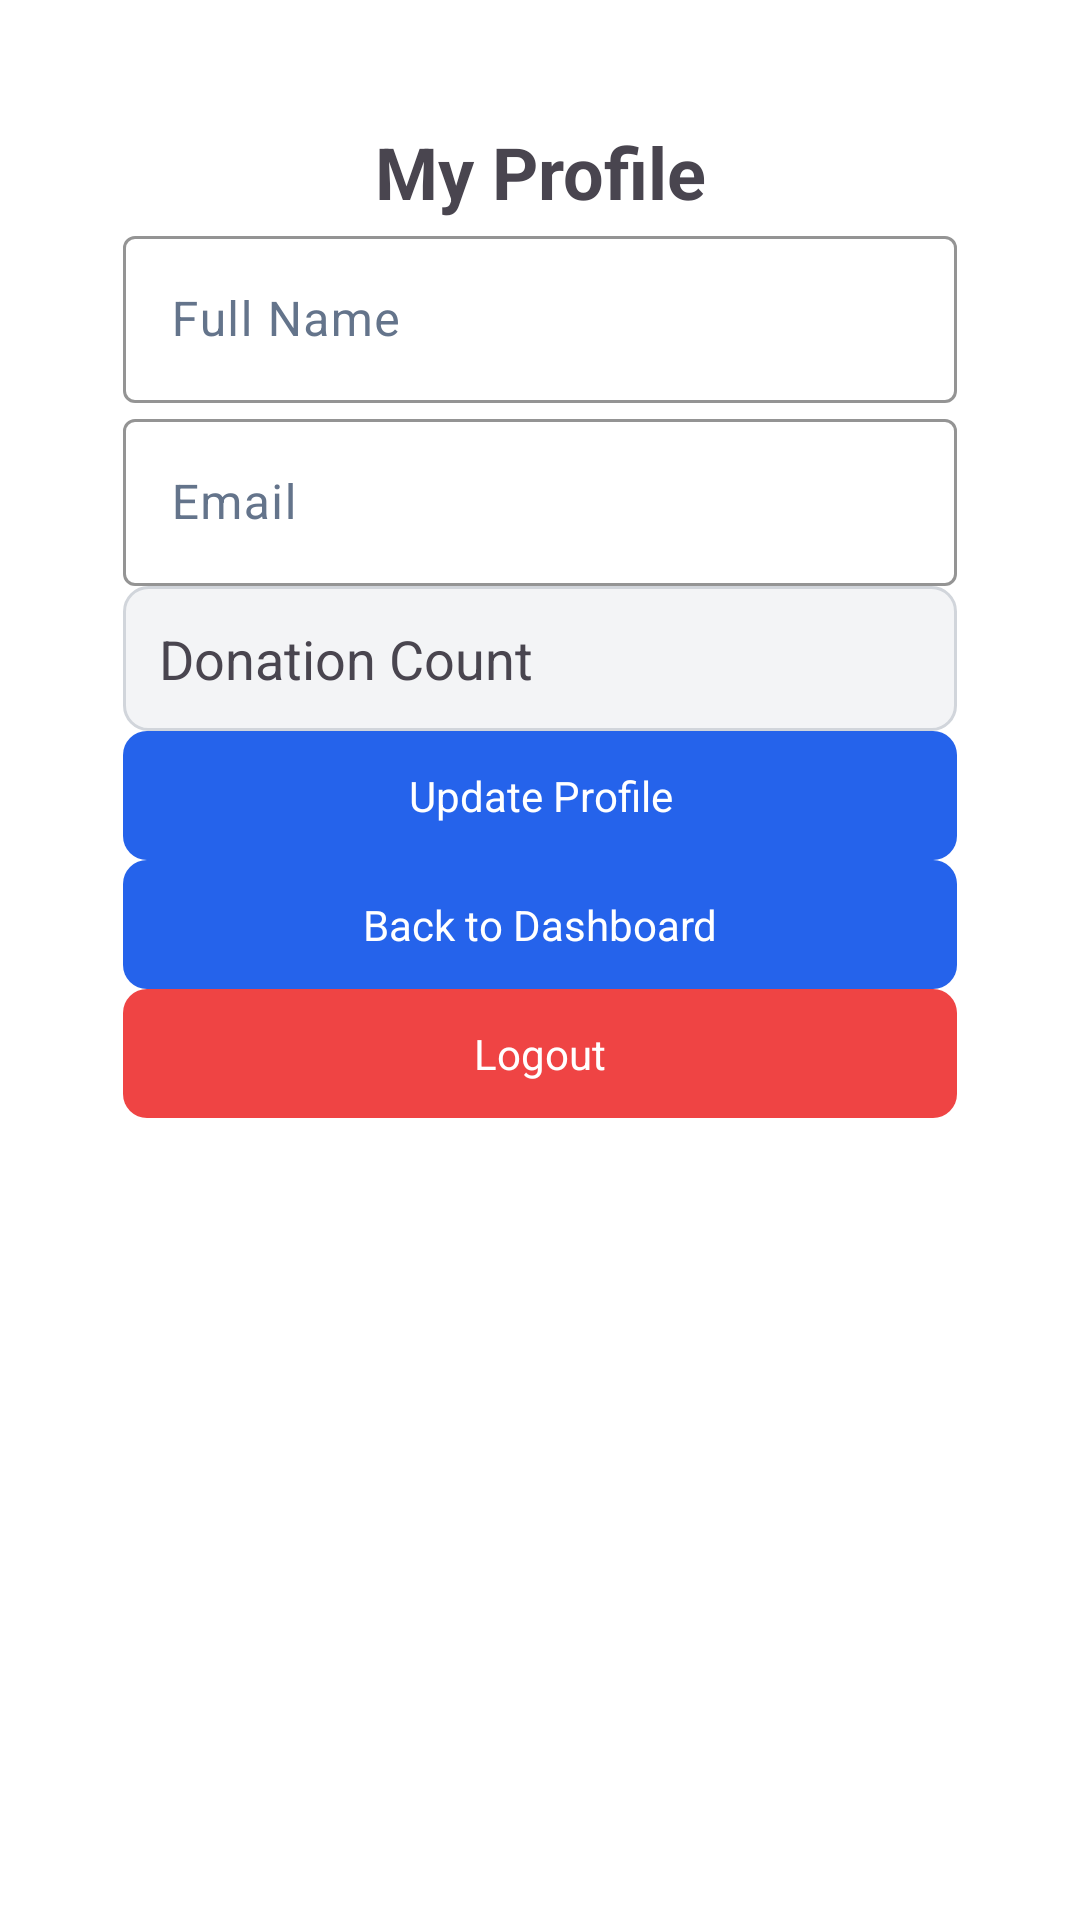

Produce the Android XML layout that renders to this screen, including the resource entries it uses.
<!-- AndroidManifest.xml: activity theme Theme.HelpingHands -->
<!-- res/layout/activity_account.xml -->
<?xml version="1.0" encoding="utf-8"?>
<ScrollView xmlns:android="http://schemas.android.com/apk/res/android"
    xmlns:app="http://schemas.android.com/apk/res-auto"
    xmlns:tools="http://schemas.android.com/tools"
    android:layout_width="match_parent"
    android:layout_height="match_parent"
    android:padding="25dp"
    android:background="?attr/colorSurface">

    <androidx.constraintlayout.widget.ConstraintLayout
        android:layout_width="match_parent"
        android:layout_height="wrap_content"
        android:padding="16dp">

        <com.google.android.material.textview.MaterialTextView
            android:id="@+id/title"
            android:layout_width="wrap_content"
            android:layout_height="wrap_content"
            android:text="My Profile"
            android:textSize="24sp"
            android:textStyle="bold"
            app:layout_constraintTop_toTopOf="parent"
            app:layout_constraintStart_toStartOf="parent"
            app:layout_constraintEnd_toEndOf="parent"
            android:layout_marginBottom="24dp" />

        <com.google.android.material.textfield.TextInputLayout
            android:id="@+id/fullNameLayout"
            android:layout_width="match_parent"
            android:layout_height="wrap_content"
            app:layout_constraintTop_toBottomOf="@id/title"
            app:hintEnabled="true"
            app:boxBackgroundMode="outline"
            app:boxStrokeColor="#2563EB"
            android:layout_marginBottom="16dp">

            <com.google.android.material.textfield.TextInputEditText
                android:id="@+id/etFullName"
                android:layout_width="match_parent"
                android:layout_height="wrap_content"
                android:hint="Full Name"
                android:inputType="textPersonName" />
        </com.google.android.material.textfield.TextInputLayout>

        <com.google.android.material.textfield.TextInputLayout
            android:id="@+id/usernameLayout"
            android:layout_width="match_parent"
            android:layout_height="wrap_content"
            app:layout_constraintTop_toBottomOf="@id/fullNameLayout"
            app:hintEnabled="true"
            app:boxBackgroundMode="outline"
            app:boxStrokeColor="#2563EB"
            android:layout_marginBottom="16dp">

            <com.google.android.material.textfield.TextInputEditText
                android:id="@+id/etUsername"
                android:layout_width="match_parent"
                android:layout_height="wrap_content"
                android:hint="Email"
                android:inputType="textEmailAddress" />
        </com.google.android.material.textfield.TextInputLayout>

        
        <com.google.android.material.textfield.TextInputLayout
            android:id="@+id/phoneNumberLayout"
            android:layout_width="match_parent"
            android:layout_height="wrap_content"
            app:layout_constraintTop_toBottomOf="@id/usernameLayout"
            app:hintEnabled="true"
            app:boxBackgroundMode="outline"
            app:boxStrokeColor="#2563EB"
            android:layout_marginBottom="16dp"/>


        
        <com.google.android.material.textfield.TextInputLayout
            android:id="@+id/addressLayout"
            android:layout_width="match_parent"
            android:layout_height="wrap_content"
            app:layout_constraintTop_toBottomOf="@id/phoneNumberLayout"
            app:hintEnabled="true"
            app:boxBackgroundMode="outline"
            app:boxStrokeColor="#2563EB"
            android:layout_marginBottom="16dp"/>

        <com.google.android.material.textview.MaterialTextView
            android:id="@+id/donationCount"
            android:layout_width="match_parent"
            android:layout_height="wrap_content"
            android:background="@drawable/rounded_text_bg"
            android:padding="12dp"
            android:text="@string/donation_count"
            android:textSize="18sp"
            app:layout_constraintTop_toBottomOf="@id/addressLayout"
            tools:layout_editor_absoluteX="16dp" />

        <com.google.android.material.button.MaterialButton
            android:id="@+id/btnUpdate"
            android:layout_width="match_parent"
            android:layout_height="wrap_content"
            android:text="Update Profile"
            android:textAlignment="center"
            app:backgroundTint="#2563EB"
            android:textColor="@android:color/white"
            app:layout_constraintTop_toBottomOf="@id/donationCount"
            android:layout_marginBottom="16dp" />


        <com.google.android.material.button.MaterialButton
            android:id="@+id/btnBack"
            android:layout_width="match_parent"
            android:layout_height="wrap_content"
            android:text="@string/back_to_dashboard_button"
            app:backgroundTint="#2563EB"
            android:textColor="@android:color/white"
            app:layout_constraintTop_toBottomOf="@id/btnUpdate"
            android:textAlignment="center"
            android:layout_marginBottom="50dp" />

        <com.google.android.material.button.MaterialButton
            android:id="@+id/btnLogout"
            android:layout_width="match_parent"
            android:layout_height="wrap_content"
            android:text="@string/logout"
            android:textAlignment="center"
            app:backgroundTint="#EF4444"
            android:textColor="@android:color/white"
            app:layout_constraintTop_toBottomOf="@id/btnBack"
            app:layout_constraintBottom_toBottomOf="parent" />

    </androidx.constraintlayout.widget.ConstraintLayout>
</ScrollView>
<!-- resources referenced by this layout -->
<resources>
  <!-- drawable rounded_text_bg (drawable) -->
  <?xml version="1.0" encoding="utf-8"?>
  <shape xmlns:android="http://schemas.android.com/apk/res/android">
      <solid android:color="#F3F4F6" />
      <stroke android:width="1dp" android:color="#D1D5DB" />
      <corners android:radius="8dp" />
      <padding
          android:left="12dp"
          android:top="8dp"
          android:right="12dp"
          android:bottom="8dp" />
  </shape>
  <string name="back_to_dashboard_button">Back to Dashboard</string>
  <string name="donation_count">Donation Count</string>
  <string name="logout">Logout</string>
  <style name="Theme.HelpingHands" parent="Base.Theme.HelpingHands" />
  <color name="primary">#2563EB</color>
  <color name="white">#FFFFFF</color>
  <color name="primary_light">#DBEAFE</color>
  <color name="primary_dark">#1D4ED8</color>
  <color name="secondary">#10B981</color>
  <color name="secondary_light">#D1FAE5</color>
  <color name="secondary_dark">#059669</color>
  <color name="surface">#FFFFFF</color>
  <color name="on_surface">#1E293B</color>
  <color name="surface_variant">#F1F5F9</color>
  <color name="on_surface_variant">#64748B</color>
  <color name="background">#F8FAFC</color>
  <color name="error">#DC2626</color>
  <style name="ShapeAppearance.Small" parent="ShapeAppearance.Material3.SmallComponent">
          <item name="cornerFamily">rounded</item>
          <item name="cornerSize">4dp</item>
      </style>
  <style name="ShapeAppearance.Medium" parent="ShapeAppearance.Material3.MediumComponent">
          <item name="cornerFamily">rounded</item>
          <item name="cornerSize">8dp</item>
      </style>
  <style name="ShapeAppearance.Large" parent="ShapeAppearance.Material3.LargeComponent">
          <item name="cornerFamily">rounded</item>
          <item name="cornerSize">12dp</item>
      </style>
  <style name="FilledButtonStyle">
          <item name="android:textColor">@color/white</item>
          <item name="backgroundTint">@color/primary</item>
          <item name="cornerRadius">8dp</item>
          <item name="android:paddingStart">24dp</item>
          <item name="android:paddingEnd">24dp</item>
          <item name="android:paddingTop">12dp</item>
          <item name="android:paddingBottom">12dp</item>
      </style>
  <style name="CardStyle">
          <item name="cardCornerRadius">12dp</item>
          <item name="cardElevation">4dp</item>
          <item name="cardBackgroundColor">@color/surface</item>
          <item name="strokeColor">@color/surface_variant</item>
          <item name="strokeWidth">1dp</item>
      </style>
</resources>
